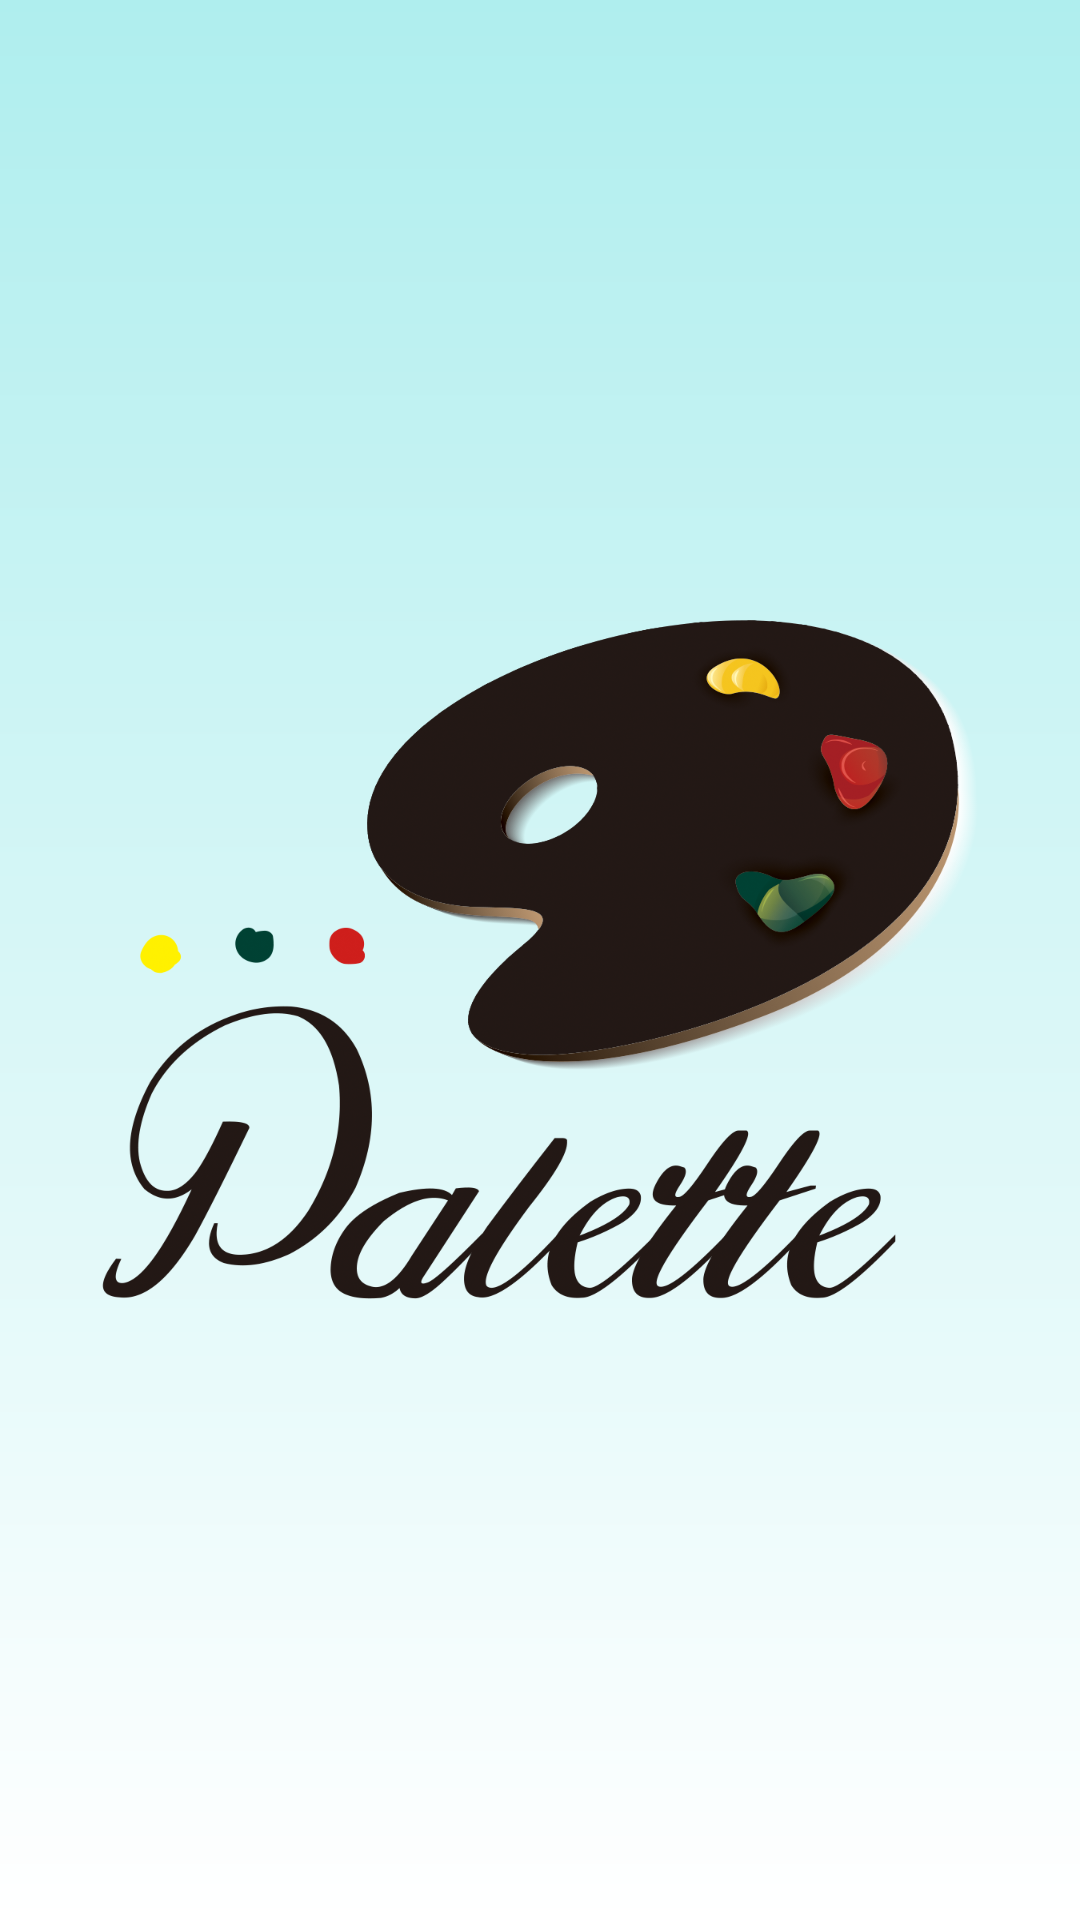

Layout XML and referenced resources for this Android screen:
<!-- AndroidManifest.xml: application theme AppTheme -->
<!-- res/layout/activity_splashscreen.xml -->
<?xml version="1.0" encoding="utf-8"?>
<LinearLayout
    xmlns:android="http://schemas.android.com/apk/res/android"
    android:layout_width="fill_parent"
    android:layout_height="fill_parent"
    android:background="@drawable/first_grad"
    android:layout_gravity="center"
    android:id="@+id/lin_lay"
    android:gravity="center"
    android:orientation="vertical" >

    <ImageView
        android:layout_width="320dp"
        android:layout_height="250dp"
        android:id="@+id/splash"
        android:background="@drawable/splash_img" />

</LinearLayout>
<!-- resources referenced by this layout -->
<resources>
  <!-- drawable first_grad (drawable) -->
  <shape xmlns:android="http://schemas.android.com/apk/res/android"
      android:shape="rectangle">
      <gradient
          android:startColor="@color/colorBackground"
          android:endColor="#ffffff"
          android:angle="-270" />
  </shape>
  <!-- drawable splash_img: png bitmap (drawable, 332157 bytes) -->
  <style name="AppTheme" parent="Theme.AppCompat.Light.DarkActionBar">
          
          <item name="colorPrimary">@color/colorPrimary</item>
          <item name="colorPrimaryDark">@color/colorPrimaryDark</item>
          <item name="colorAccent">@color/colorAccent</item>
      </style>
  <color name="colorBackground">#AFEEEE</color>
  <color name="colorPrimary">#00CED1</color>
  <color name="colorPrimaryDark">#20B2AA</color>
  <color name="colorAccent">#546E7A</color>
</resources>
